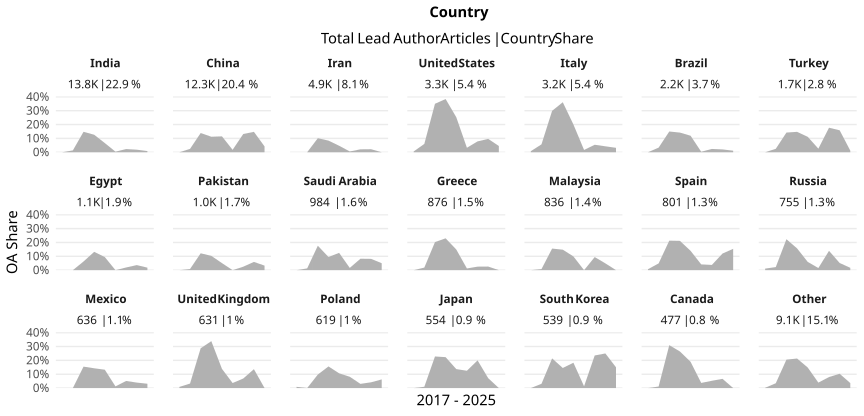

Data behind this chart, as committed beside it:
country_name_fct, cr_year, articles, cc_total, prop
India, '17, 639, 0, 0
India, '18, 892, 12, 0.01345
India, '19, 1070, 158, 0.1477
India, '20, 1480, 187, 0.1264
India, '21, 2114, 140, 0.06623
India, '22, 1659, 7, 0.004219
India, '23, 1786, 41, 0.02296
India, '24, 2874, 53, 0.01844
India, '25, 1296, 11, 0.008488
China, '17, 699, 0, 0
China, '18, 1065, 26, 0.02441
China, '19, 1189, 165, 0.1388
China, '20, 1366, 153, 0.112
China, '21, 1517, 174, 0.1147
China, '22, 1415, 25, 0.01767
China, '23, 1601, 211, 0.1318
China, '24, 2387, 352, 0.1475
China, '25, 1070, 45, 0.04206
Iran, '17, 252, 0, 0
Iran, '18, 383, 0, 0
Iran, '19, 463, 47, 0.1015
Iran, '20, 655, 55, 0.08397
Iran, '21, 747, 35, 0.04685
Iran, '22, 527, 3, 0.005693
Iran, '23, 616, 13, 0.0211
Iran, '24, 868, 19, 0.02189
Iran, '25, 387, 0, 0
United States, '17, 515, 3, 0.005825
United States, '18, 564, 34, 0.06028
United States, '19, 440, 154, 0.35
United States, '20, 419, 161, 0.3842
United States, '21, 403, 102, 0.2531
United States, '22, 340, 11, 0.03235
United States, '23, 255, 20, 0.07843
United States, '24, 238, 23, 0.09664
United States, '25, 111, 5, 0.04505
Italy, '17, 392, 3, 0.007653
Italy, '18, 544, 31, 0.05699
Italy, '19, 468, 140, 0.2991
Italy, '20, 421, 152, 0.361
Italy, '21, 409, 82, 0.2005
Italy, '22, 361, 6, 0.01662
Italy, '23, 296, 16, 0.05405
Italy, '24, 233, 10, 0.04292
Italy, '25, 125, 4, 0.032
Brazil, '17, 190, 0, 0
Brazil, '18, 270, 9, 0.03333
Brazil, '19, 247, 37, 0.1498
Brazil, '20, 324, 46, 0.142
Brazil, '21, 327, 39, 0.1193
Brazil, '22, 276, 1, 0.003623
Brazil, '23, 252, 6, 0.02381
Brazil, '24, 245, 5, 0.02041
Brazil, '25, 89, 1, 0.01124
Turkey, '17, 129, 0, 0
Turkey, '18, 161, 4, 0.02484
Turkey, '19, 197, 28, 0.1421
Turkey, '20, 190, 28, 0.1474
Turkey, '21, 314, 35, 0.1115
Turkey, '22, 193, 5, 0.02591
... 129 more rows
